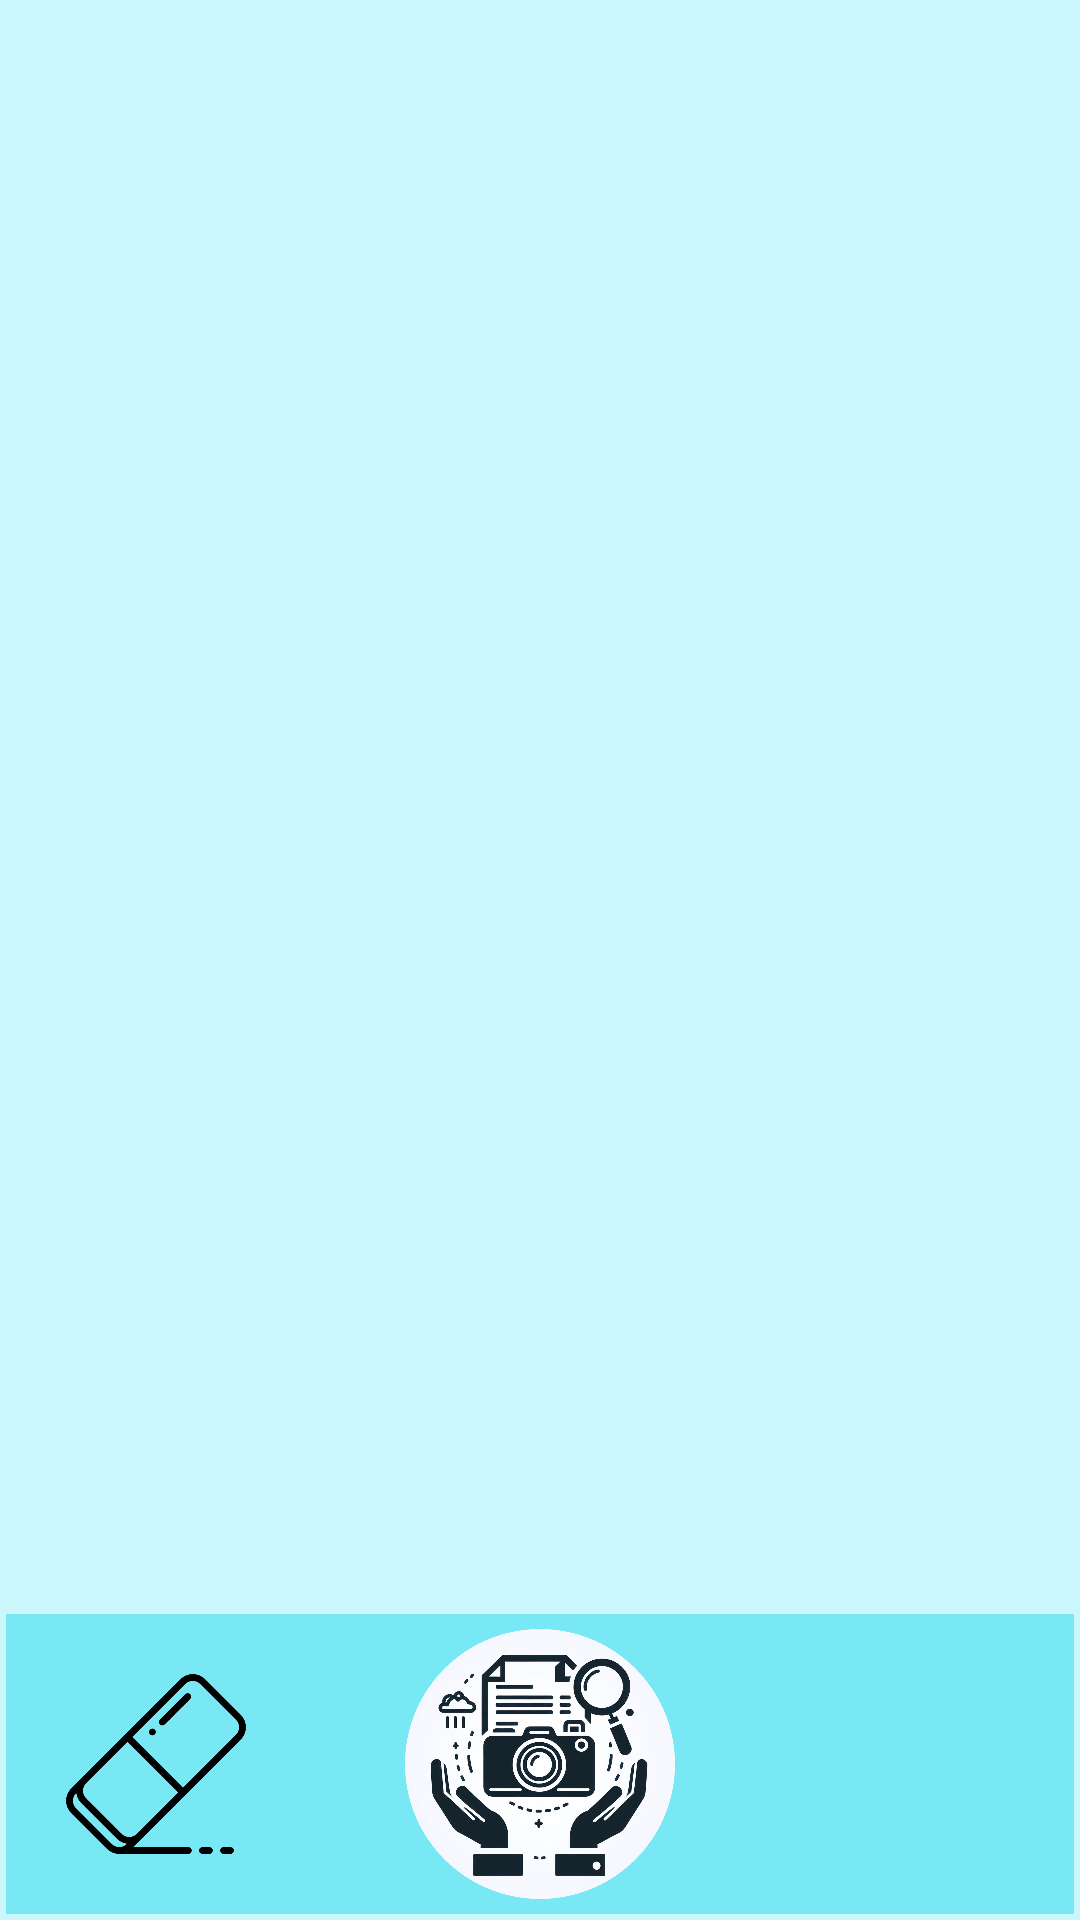

Reconstruct the res/layout file that produces this screen, plus the resources it refers to.
<!-- AndroidManifest.xml: application theme Theme.LangLens -->
<!-- res/layout/activity_scan.xml -->
<?xml version="1.0" encoding="utf-8"?>
<androidx.constraintlayout.widget.ConstraintLayout xmlns:android="http://schemas.android.com/apk/res/android"
    xmlns:app="http://schemas.android.com/apk/res-auto"
    xmlns:tools="http://schemas.android.com/tools"
    android:layout_width="match_parent"
    android:layout_height="match_parent"
    android:background="#CCF7FD"
    android:padding="2dp"
    tools:context=".scan">

    <androidx.constraintlayout.widget.ConstraintLayout
        android:layout_width="match_parent"
        android:layout_height="144dp"
        android:layout_marginTop="32dp"
        android:layout_marginBottom="63dp"
        app:layout_constraintBottom_toTopOf="@+id/scrollView2"
        app:layout_constraintEnd_toEndOf="parent"
        app:layout_constraintHorizontal_bias="0.0"
        app:layout_constraintStart_toStartOf="parent"
        app:layout_constraintTop_toTopOf="parent"
        app:layout_constraintVertical_bias="0.0">

        <Spinner
            android:id="@+id/spinner"
            android:layout_width="250dp"
            android:layout_height="50dp"
            android:layout_marginBottom="4dp"
            app:layout_constraintBottom_toBottomOf="parent"
            app:layout_constraintEnd_toEndOf="parent"
            app:layout_constraintStart_toStartOf="parent" />

        <TextView
            android:id="@+id/textView3"
            android:layout_width="wrap_content"
            android:layout_height="wrap_content"
            android:layout_marginBottom="24dp"
            android:background="#CCF7FD"
            android:text="Select Language"
            android:textSize="24sp"
            app:layout_constraintBottom_toTopOf="@+id/spinner"
            app:layout_constraintEnd_toEndOf="parent"
            app:layout_constraintStart_toStartOf="parent" />
    </androidx.constraintlayout.widget.ConstraintLayout>

    <androidx.constraintlayout.widget.ConstraintLayout
        android:id="@+id/constraintLayout"
        android:layout_width="match_parent"
        android:layout_height="100dp"
        android:background="#78E8F4"
        app:layout_constraintBottom_toBottomOf="parent"
        app:layout_constraintEnd_toEndOf="parent"
        app:layout_constraintStart_toStartOf="parent">

        <ImageView
            android:id="@+id/imageView2"
            android:layout_width="100dp"
            android:layout_height="match_parent"
            android:padding="5dp"
            app:layout_constraintEnd_toEndOf="parent"
            app:layout_constraintStart_toStartOf="parent"
            app:srcCompat="@drawable/_d3c910bd_b8f4_4b00_8520_237682e484ea_modified"
            tools:layout_editor_absoluteY="0dp" />

        <ImageView
            android:id="@+id/imageView3"
            android:layout_width="100dp"
            android:layout_height="match_parent"
            android:padding="20dp"
            app:layout_constraintStart_toStartOf="parent"
            app:layout_constraintTop_toTopOf="parent"
            app:srcCompat="@drawable/eraser_removebg_preview" />

        <ImageView
            android:id="@+id/imageView4"
            android:layout_width="100dp"
            android:layout_height="match_parent"
            android:paddingLeft="10dp"
            android:paddingTop="10dp"
            android:paddingRight="10dp"
            android:paddingBottom="10dp"
            app:layout_constraintEnd_toEndOf="parent"
            app:layout_constraintTop_toTopOf="parent"
            app:srcCompat="@drawable/translation__1_" />
    </androidx.constraintlayout.widget.ConstraintLayout>

    <ScrollView
        android:id="@+id/scrollView2"
        android:layout_width="430dp"
        android:layout_height="582dp"
        android:layout_marginBottom="20dp"
        android:background="#CCF7FD"
        app:layout_constraintBottom_toTopOf="@+id/constraintLayout"
        app:layout_constraintEnd_toEndOf="parent"
        app:layout_constraintHorizontal_bias="0.0"
        app:layout_constraintStart_toStartOf="parent">

        <TextView
            android:id="@+id/editTextText"
            android:layout_width="match_parent"
            android:layout_height="wrap_content"
            android:ems="10"
            android:padding="20dp"
            android:text="Scanned Text"
            android:textSize="20sp" />
    </ScrollView>

</androidx.constraintlayout.widget.ConstraintLayout>
<!-- resources referenced by this layout -->
<resources>
  <!-- drawable _d3c910bd_b8f4_4b00_8520_237682e484ea_modified: png bitmap (drawable, 547642 bytes) -->
  <!-- drawable eraser_removebg_preview: png bitmap (drawable, 29495 bytes) -->
  <style name="Theme.LangLens" parent="Base.Theme.LangLens" />
  <style name="Base.Theme.LangLens" parent="Theme.Material3.DayNight.NoActionBar">
          
          
      </style>
</resources>
